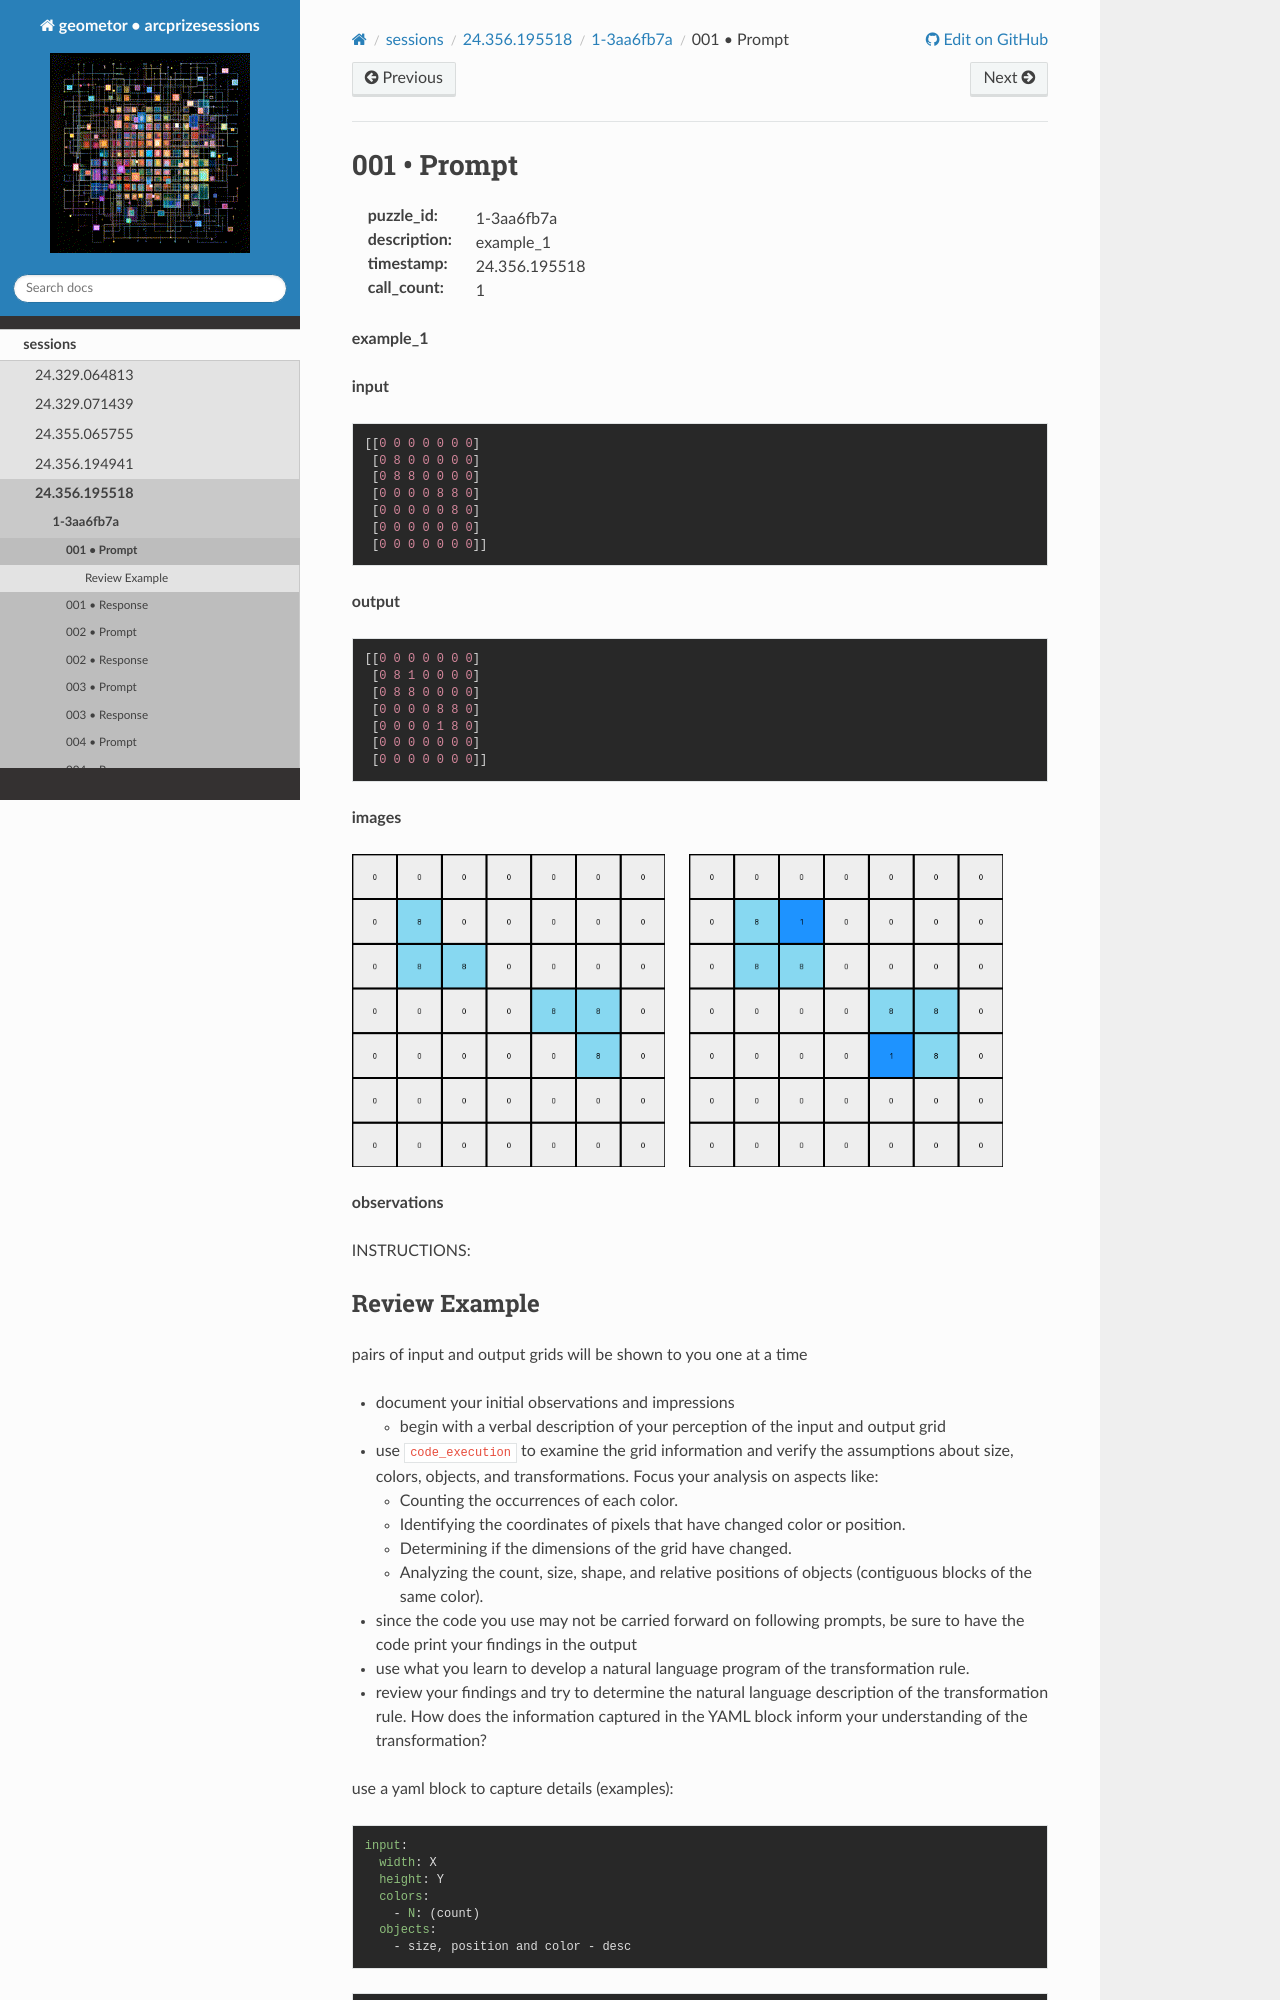

repository: geometor/arcprizesessions · page: sessions/24.356.195518/1-3aa6fb7a/001-prompt/index.html · generator: sphinx

001 • Prompt
============

:puzzle_id: 1-3aa6fb7a
:description: example_1
:timestamp: 24.356.195518
:call_count: 1






**example_1**

**input**

.. code-block::

   [[0 0 0 0 0 0 0]
    [0 8 0 0 0 0 0]
    [0 8 8 0 0 0 0]
    [0 0 0 0 8 8 0]
    [0 0 0 0 0 8 0]
    [0 0 0 0 0 0 0]
    [0 0 0 0 0 0 0]]

**output**

.. code-block::

   [[0 0 0 0 0 0 0]
    [0 8 1 0 0 0 0]
    [0 8 8 0 0 0 0]
    [0 0 0 0 8 8 0]
    [0 0 0 0 1 8 0]
    [0 0 0 0 0 0 0]
    [0 0 0 0 0 0 0]]

**images**





.. image:: _images/000-example_1_input.png
   :align: left
   :width: 45%




.. image:: _images/000-example_1_output.png
   :align: left
   :width: 45%





**observations**






INSTRUCTIONS:
